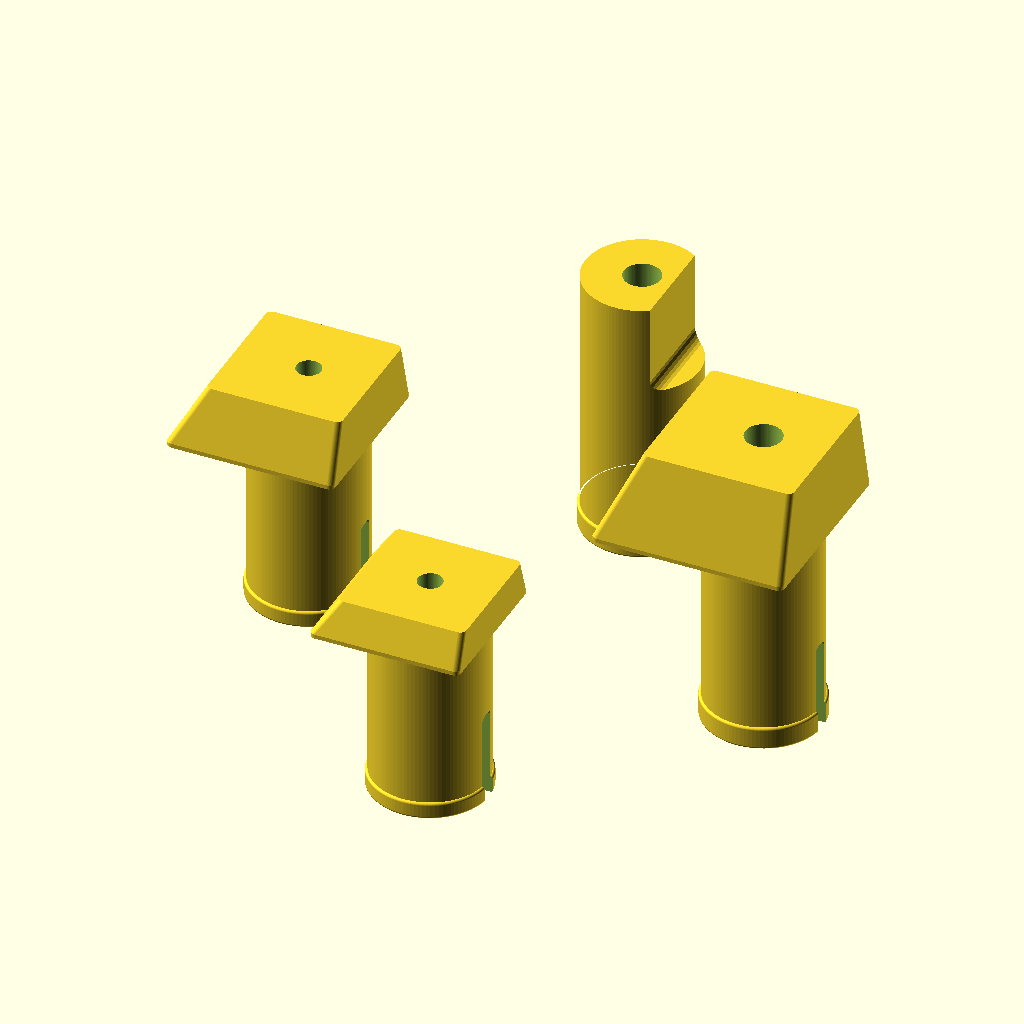
Cell 1 — every parameter at its default value.
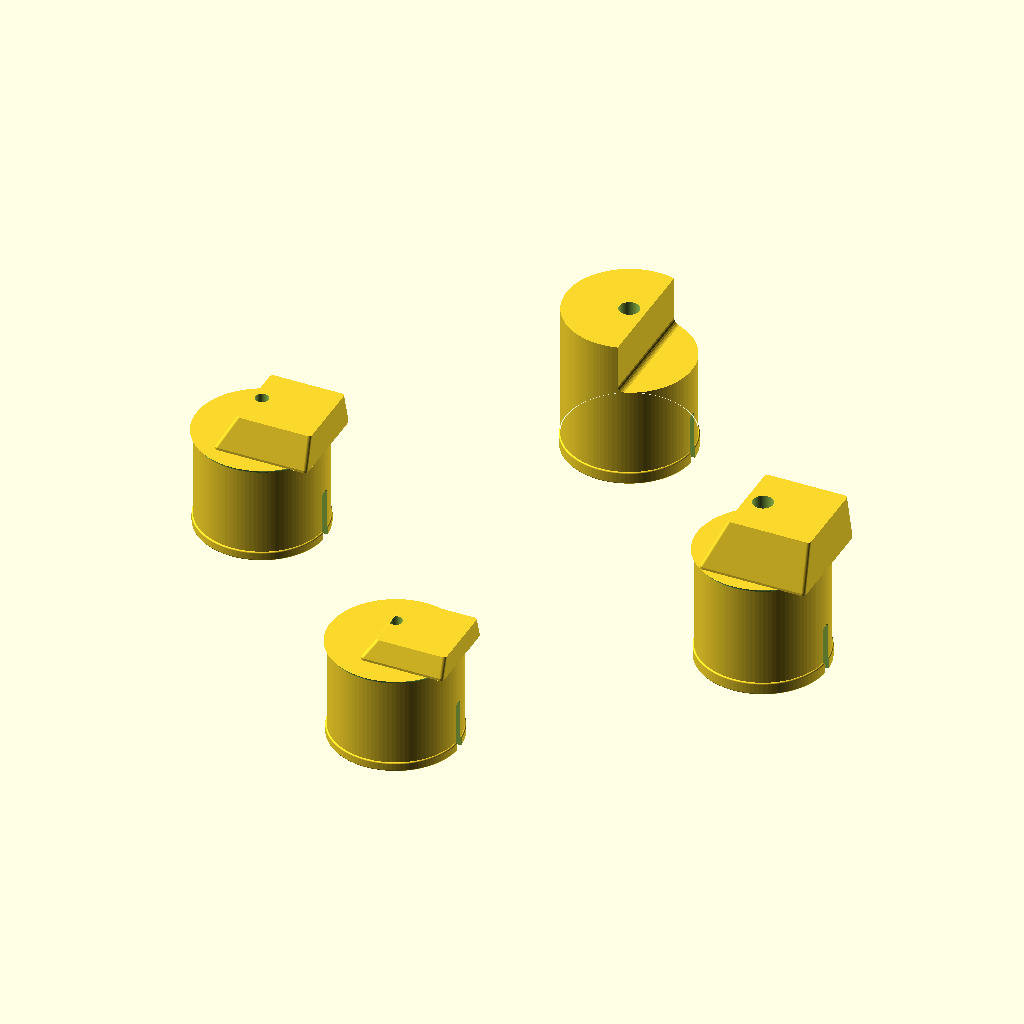
Cell 2 — diameter set to 38, the other parameters unchanged.
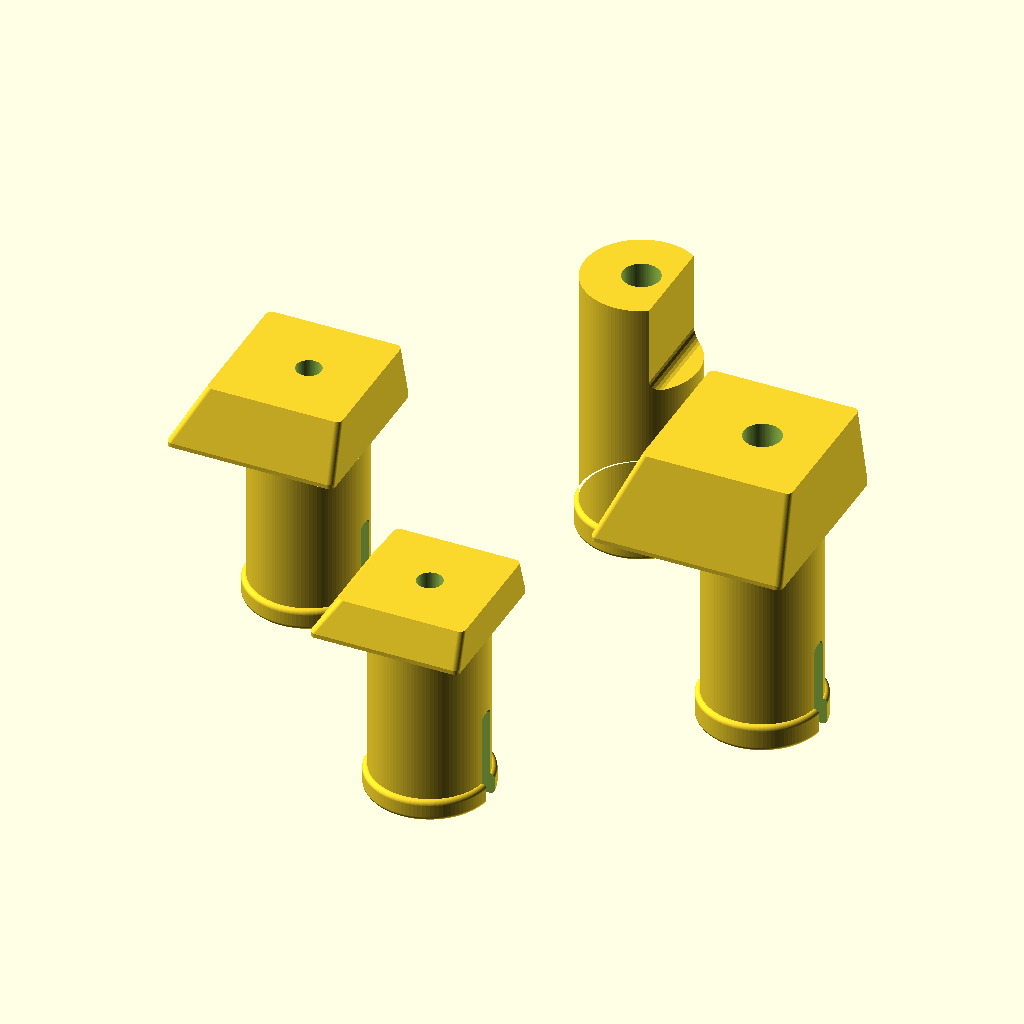
Cell 3: the same model with clearance = 0.2.
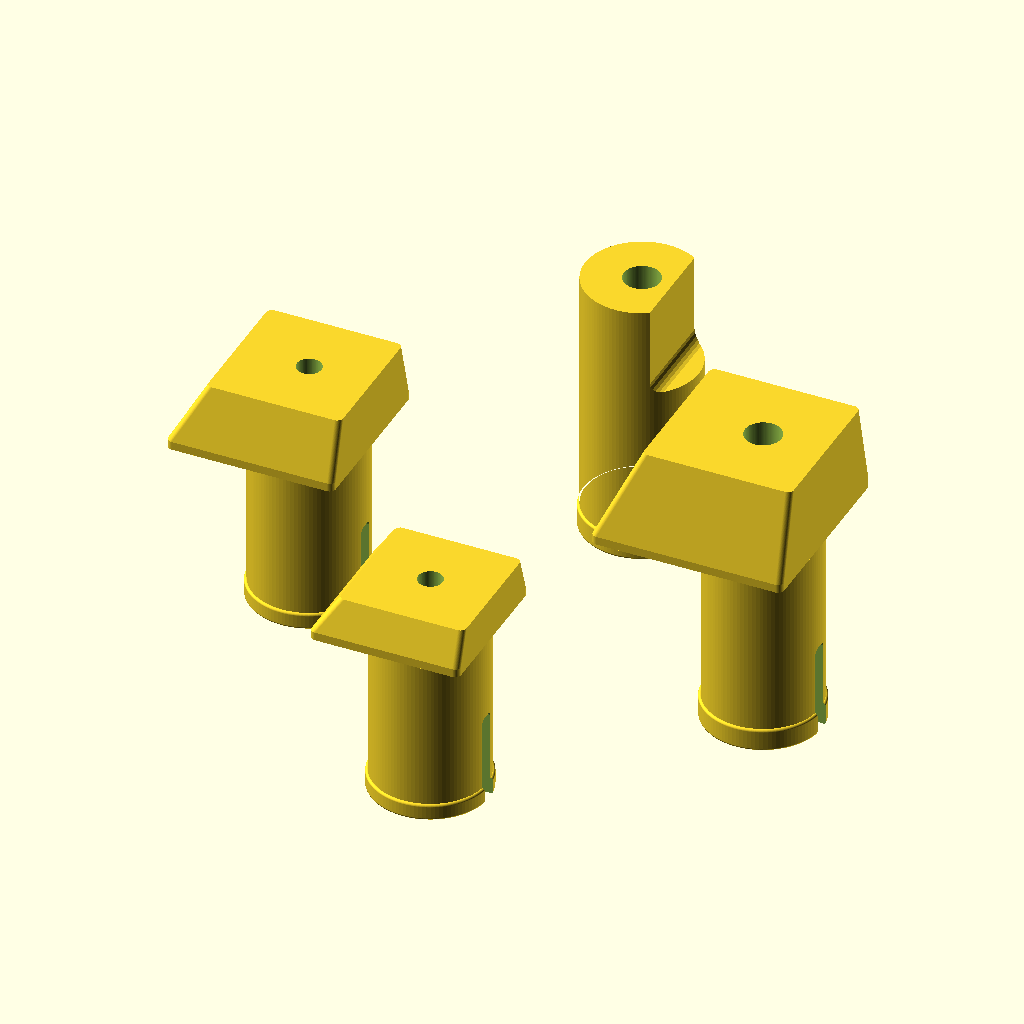
Cell 4: rounding = 1.4 (everything else at default).
The same orthographic view direction (rotation 55°, 0°, 25°; colour scheme Cornfield) for every cell, with the view re-fitted per cell, so scale and position can differ between cells.
OpenSCAD source file models/bench-dogs/bench_dogs.scad:

$fn = 100;

//Designed for 3/4 inch hole

diameter = 19;
clearance = 0.1;
slot = 3;
slot_height = 15;
rounding = 0.7;
notchCorner = 2;     // round the notch's vertical corners
slotCorner = 1.1;    // round the screw-slot corners
baseFillet = 1.1;    // collar radius at the bottom of each stem

//Spaghetti

radius = diameter / 2;
r = radius;
c = clearance;

//Base fillet: add a collar, then relieve it with a torus
module stem_base_fillet(stem_radius, fillet)
{
	if (fillet > 0)
	{
		eps = 0.02;
		outer = stem_radius + fillet + eps;
		difference()
		{
			translate([0,0,fillet])
				cylinder(h=fillet+eps, r=outer);
			translate([0,0,fillet+eps*2])
				rotate_extrude($fn=64)
					translate([outer+eps,0,0])
						circle(r=fillet+eps, $fn=32);
		}
	}
}

//Body
module bench_body(height, pin, fillet = 1){
	union(){
		cylinder(h=height, r=radius);
		minkowski(){
			cylinder(h=pin, r=radius);
			sphere(c*4);
			}
    cylinder(rounding);
		
		if (fillet == 1)
		translate([0,0,height-3 + .8])
			stem_base_fillet(radius, baseFillet);
		}
	}

// Rounded cutter / transition helper
module rounded_cube(size, corner)
{
	hull()
	{
		for (x = [ -size[0] / 2 + corner, size[0] / 2 - corner ])
			for (y = [ -size[1] / 2 + corner, size[1] / 2 - corner ])
				for (z = [ -size[2] / 2 + corner, size[2] / 2 - corner ])
					translate([ x, y, z ])
						sphere(r = corner, $fn = 24);
	}
}

//Bench A
module bench_A (height, notch_height, notch_size, pin, fillet = 1){
    difference(){
      minkowski(){
        difference(){
				
					//Body
					bench_body(height, pin, fillet);
						
          //Notch — rounded vertical corners instead of a sharp cube
          translate([notch_size + diameter, 0, height])
            rounded_cube([diameter*2, diameter*2, notch_height*2], notchCorner);
						
          }
        }
      union(){
			
        //Pin
        translate([0,0,slot_height+slot])
          cylinder(h=height+radius, r=pin+c/2);
					
        //Slot — rounded cutter
        translate([0,0,-1+slot_height/2])
          rounded_cube([radius*3, slot, slot_height+2], slotCorner);
					
        }
      }
  }

//Bench B
module bench_B (z, xy, top_z, offset, pin, notch){
  xy = xy;
  o = offset;
  n = notch;
  difference(){
    union(){
		
			//Body
			bench_body(z, pin);
				
      //Head
      translate([-xy/2-(xy/2-radius),-xy/2,z])
        minkowski(){
          hull(){
            translate([offset,offset/2,top_z-0.01])
              cube([xy-offset,xy-offset,.01]);
            cube([xy,xy,.01]);
            }
          cylinder(rounding);
          }
					
      }
    union(){
		
      //Puller
      translate([0,0,slot_height+slot])
        cylinder(h=z+radius, r=pin+c/2);
				
			//Slot — rounded cutter
      translate([0,0,-1+slot_height/2])
        rounded_cube([radius*3, slot, slot_height+2], slotCorner);
				
      }
    }
  }

/* A */
translate([0,diameter*2,0])
bench_A(45, 15, 5, 3, 0);
/**/
  
/* B - Small 1/4 inch */
translate([0,-diameter*2,0])
bench_B(30, 23, 6, 4, 2, 2);
/**/

/* B - Medium 1/2 inch */
translate([-diameter*2,0,0])
bench_B(30, 26, 10, 5.5, 2, 2);
/**/

/* B - Large 3/4 inch */
translate([diameter*2,0,0])
bench_B(35, 30, 15, 7, 3, 2);
/**/
Customizer parameters (derived from the source; name, type, default, range or options):
diameter: number, default 19
clearance: number, default 0.1
slot: number, default 3
slot_height: number, default 15
rounding: number, default 0.7
notchCorner: number, default 2
slotCorner: number, default 1.1
baseFillet: number, default 1.1
